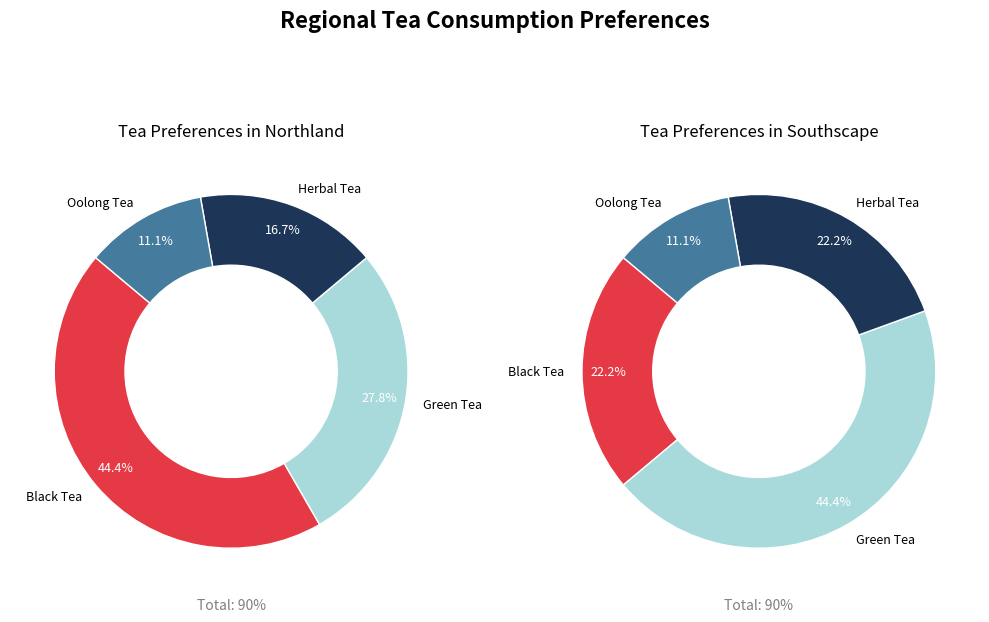

This figure's Python source:
import matplotlib.pyplot as plt
import numpy as np

regions = ["Northland", "Southscape"]
tea_types = ["Black Tea", "Green Tea", "Herbal Tea", "Oolong Tea"]
northland_consumption = [40, 25, 15, 10]
southscape_consumption = [20, 40, 20, 10]

consumption_data = [northland_consumption, southscape_consumption]

colors = ['#e63946', '#a8dadc', '#1d3557', '#457b9d']

fig, ax = plt.subplots(1, 2, figsize=(10, 7), subplot_kw=dict(aspect="equal"))

for i, data in enumerate(consumption_data):
    wedges, texts, autotexts = ax[i].pie(
        data, colors=colors, wedgeprops=dict(width=0.4, edgecolor='w'), startangle=140,
        labels=tea_types, autopct='%1.1f%%', pctdistance=0.85, textprops=dict(color="w", fontsize=9)
    )
    for text in texts:
        text.set_color('black')
    ax[i].set_title(f'Tea Preferences in {regions[i]}', fontsize=12, pad=10)
    ax[i].set_xlabel(f'Total: {sum(data)}%', fontsize=10, color='gray')

plt.suptitle("Regional Tea Consumption Preferences", fontsize=16, fontweight='bold', y=0.98)

plt.tight_layout(rect=[0, 0.03, 1, 0.95])

plt.show()
